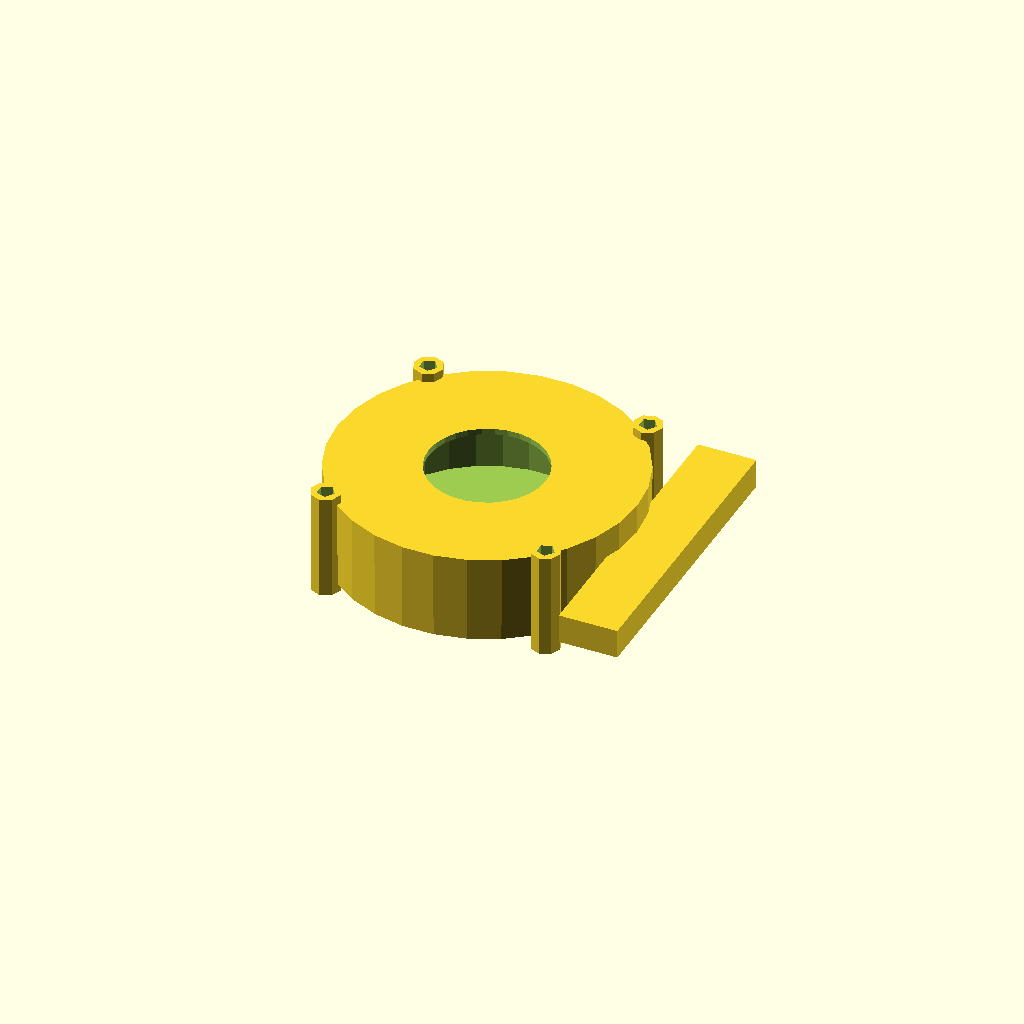
Cell 1: rendered with the file's own defaults.
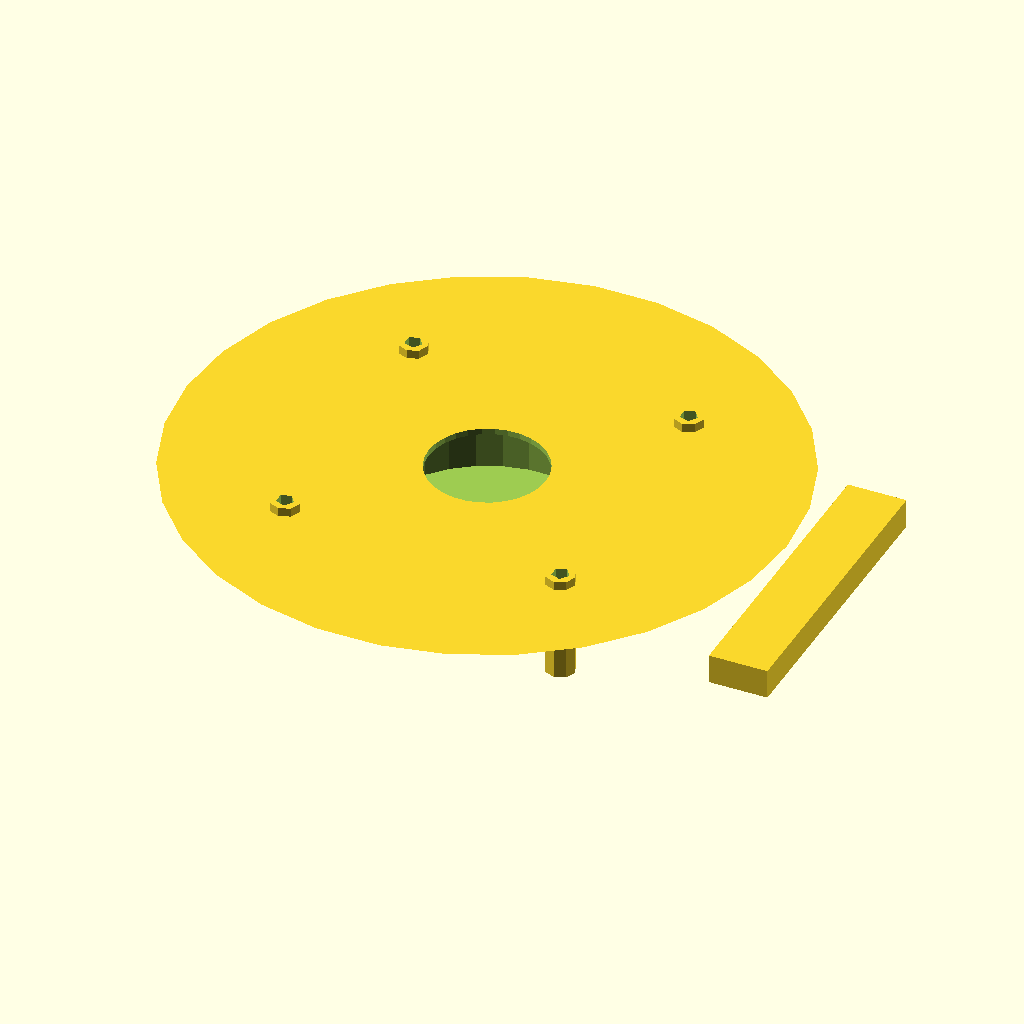
Cell 2: the same model with volute_length = 102.6.
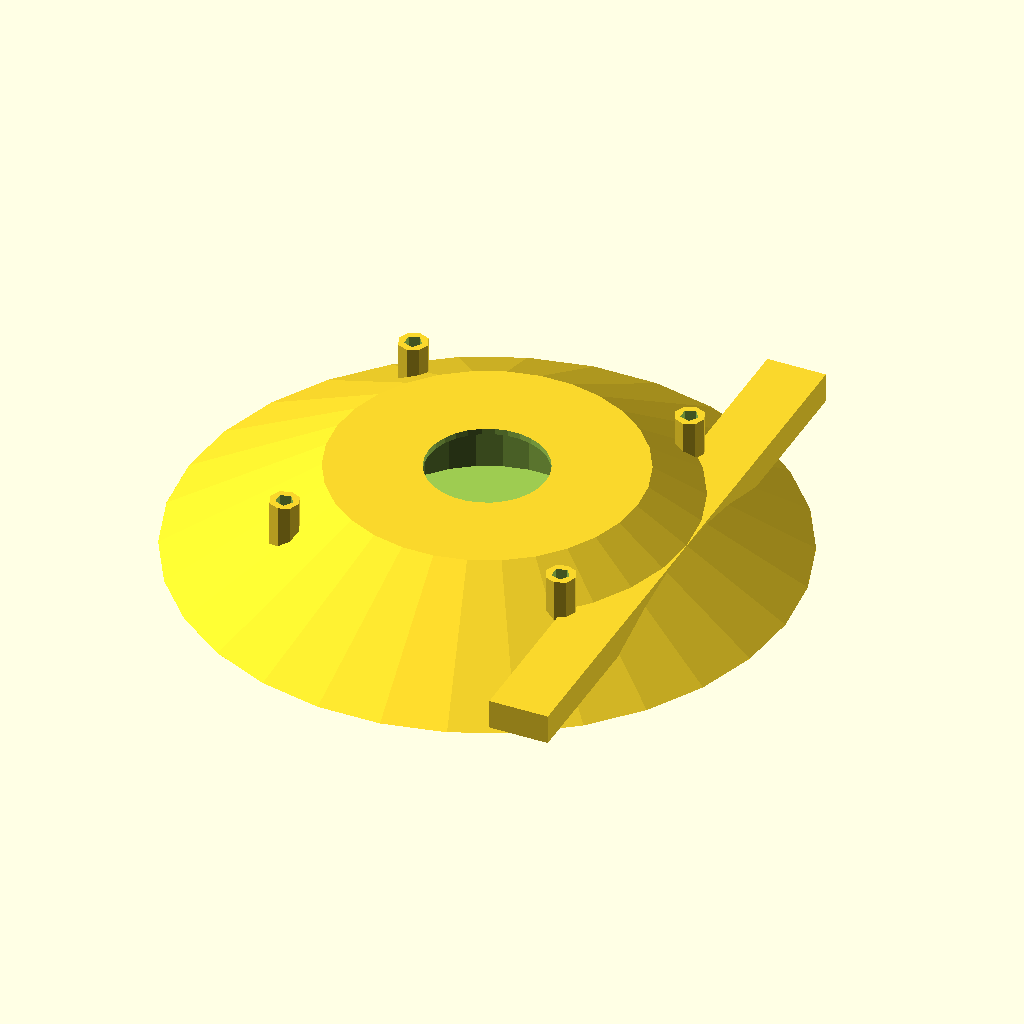
Cell 3: volute_width = 102 (everything else at default).
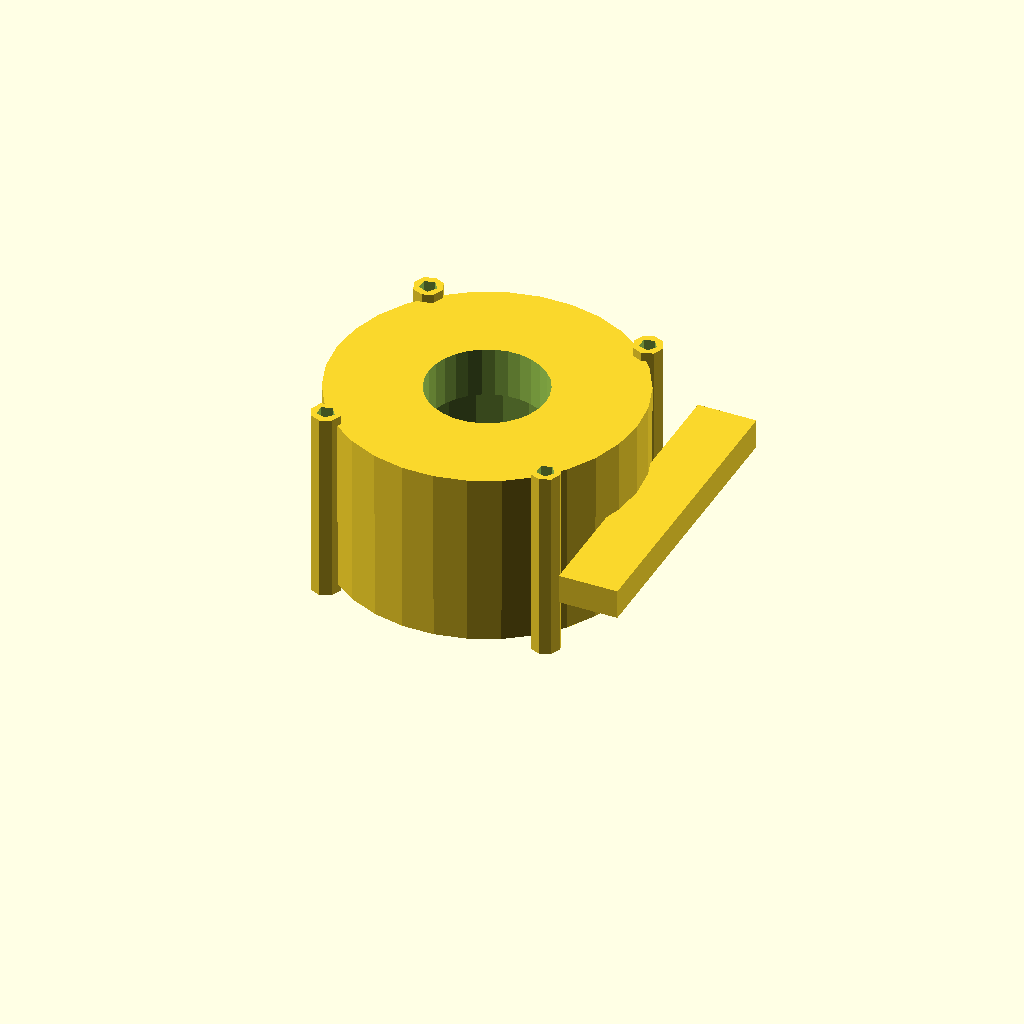
Cell 4 — volute_height set to 30, the other parameters unchanged.
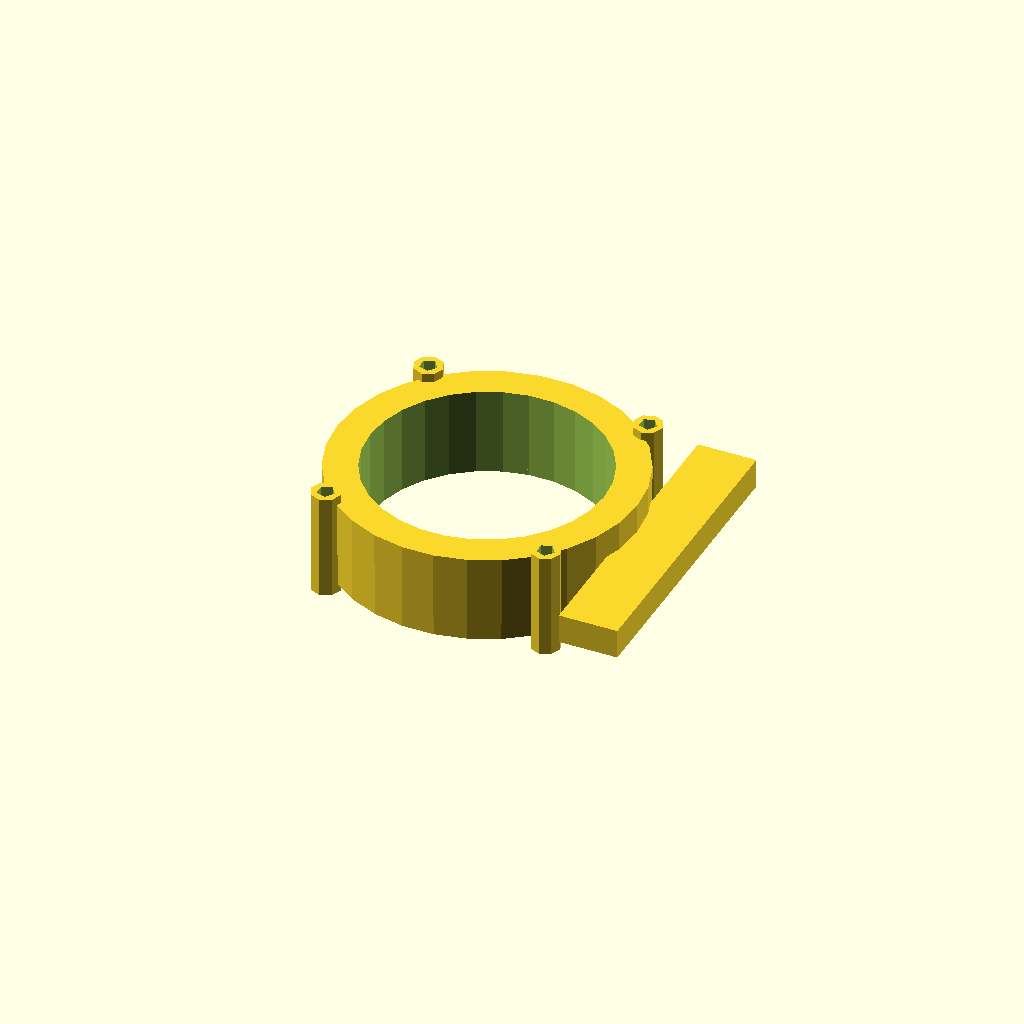
Cell 5 — inlet_diameter set to 40, the other parameters unchanged.
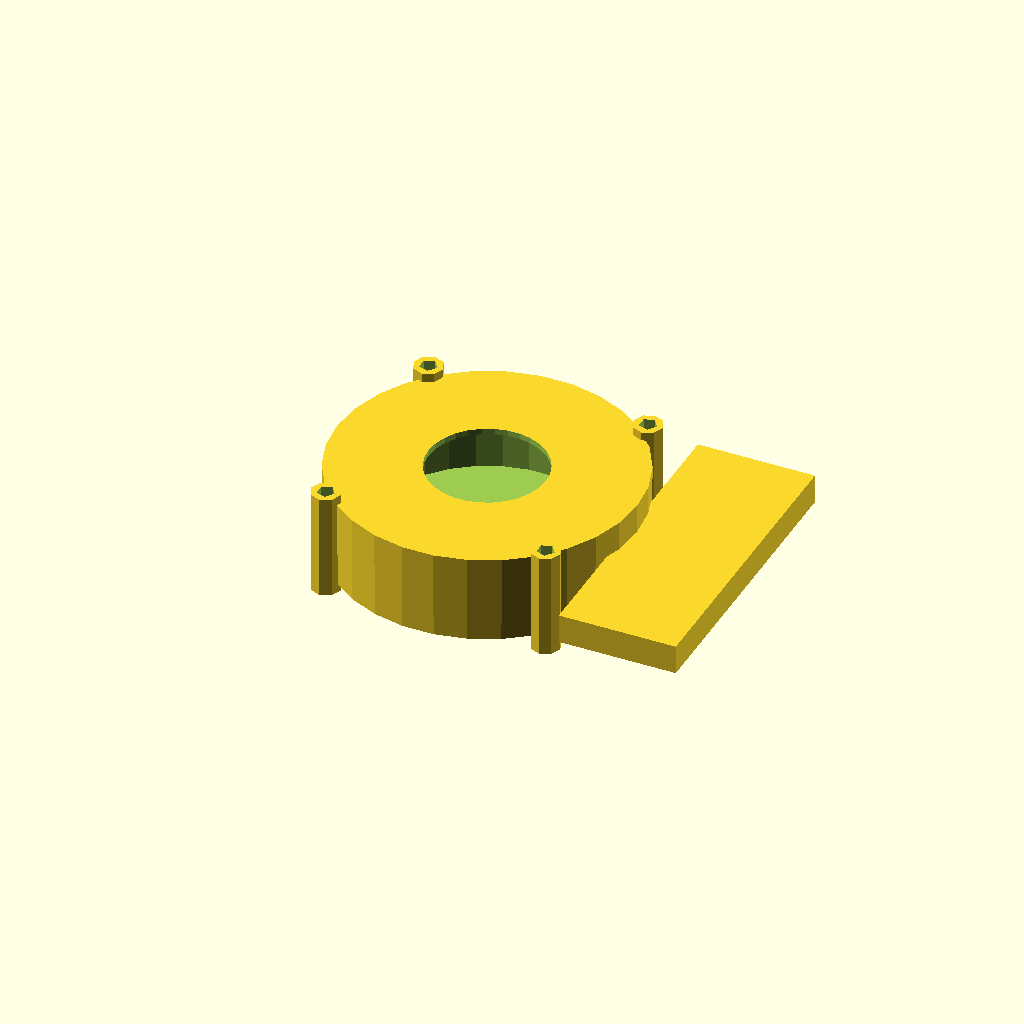
Cell 6 — outlet_width set to 20, the other parameters unchanged.
All cells are drawn from one camera (rotation 55°, 0°, 25°, orthographic, colour scheme Cornfield), so only the parameter changes between them.
The OpenSCAD source (results/nopscadlib/ablations/no_json_ir/scad/blower__RB5015.scad):
// Parameters
volute_length = 51.3;
volute_width  = 51.0;
volute_height = 15.0;

inlet_diameter  = 20.0;
outlet_width    = 10.0;
outlet_height   = 5.0;

impeller_diameter = 40.0;
impeller_height   = 10.0;

mounting_hole_diameter = 3.0;
mounting_hole_spacing  = 45.0;

// Connectivity/robustness
overlap = 1.5;          // 1–2mm overlap to guarantee attachment
lug_d   = 5.0;          // outer lug diameter (standoff OD)

// Main assembly
module blower_fan() {
    difference() {
        union() {
            volute_casing();
            outlet_duct();      // solid feature
            mounting_lugs();    // FIXED: now guaranteed to intersect the body
        }
        inlet_bore();
        impeller_rotor();
        screw_holes();
    }
}

// Volute casing
module volute_casing() {
    translate([0, 0, volute_height/2])
        cylinder(h = volute_height, d1 = volute_width, d2 = volute_length, center = true);
}

// Inlet bore (subtracted)
module inlet_bore() {
    translate([0, 0, volute_height/2])
        cylinder(h = volute_height + 2*overlap, d = inlet_diameter, center = true);
}

// Outlet duct (solid) - overlaps into volute
module outlet_duct() {
    translate([volute_length/2 + outlet_width/2 - overlap, 0, volute_height/2])
        cube([outlet_width, volute_width, outlet_height], center = true);
}

// Impeller rotor (subtracted cavity)
module impeller_rotor() {
    translate([0, 0, volute_height/2])
        cylinder(h = impeller_height + 2*overlap, d = impeller_diameter, center = true);
}

// Mounting lugs (FIXED: attach to volute with guaranteed overlap)
// Previous approach could still miss the volute because it assumed a circular OD.
// Here we compute the volute's XY boundary at each lug angle using the ellipse
// formed by the frustum's end diameters (d2=volute_length, d1=volute_width).
module mounting_lugs() {
    a = volute_length/2;   // semi-axis in X
    b = volute_width/2;    // semi-axis in Y
    lug_r = lug_d/2;

    // Use the original "four corners" directions (45°, 135°, 225°, 315°)
    for (ang = [45, 135, 225, 315]) {
        // Ellipse radius in direction ang:
        // r(θ) = 1 / sqrt((cosθ/a)^2 + (sinθ/b)^2)
        r_dir = 1 / sqrt( pow(cos(ang)/a, 2) + pow(sin(ang)/b, 2) );

        // Place lug center so its inner edge penetrates the volute by `overlap`
        // center distance = r_dir + lug_r - overlap
        r_center = r_dir + lug_r - overlap;

        translate([r_center*cos(ang), r_center*sin(ang), volute_height/2])
            cylinder(h = volute_height + 2*overlap, d = lug_d, center = true);
    }
}

// Screw holes (subtracted) - match lug placement exactly
module screw_holes() {
    a = volute_length/2;
    b = volute_width/2;
    lug_r = lug_d/2;

    for (ang = [45, 135, 225, 315]) {
        r_dir = 1 / sqrt( pow(cos(ang)/a, 2) + pow(sin(ang)/b, 2) );
        r_center = r_dir + lug_r - overlap;

        translate([r_center*cos(ang), r_center*sin(ang), volute_height/2])
            cylinder(h = volute_height + 4*overlap, d = mounting_hole_diameter, center = true);
    }
}

// Render the blower fan
blower_fan();
Customizer parameters (derived from the source; name, type, default, range or options):
volute_length: number, default 51.3
volute_width: number, default 51
volute_height: number, default 15
inlet_diameter: number, default 20
outlet_width: number, default 10
outlet_height: number, default 5
impeller_diameter: number, default 40
impeller_height: number, default 10
mounting_hole_diameter: number, default 3
mounting_hole_spacing: number, default 45
overlap: number, default 1.5
lug_d: number, default 5
